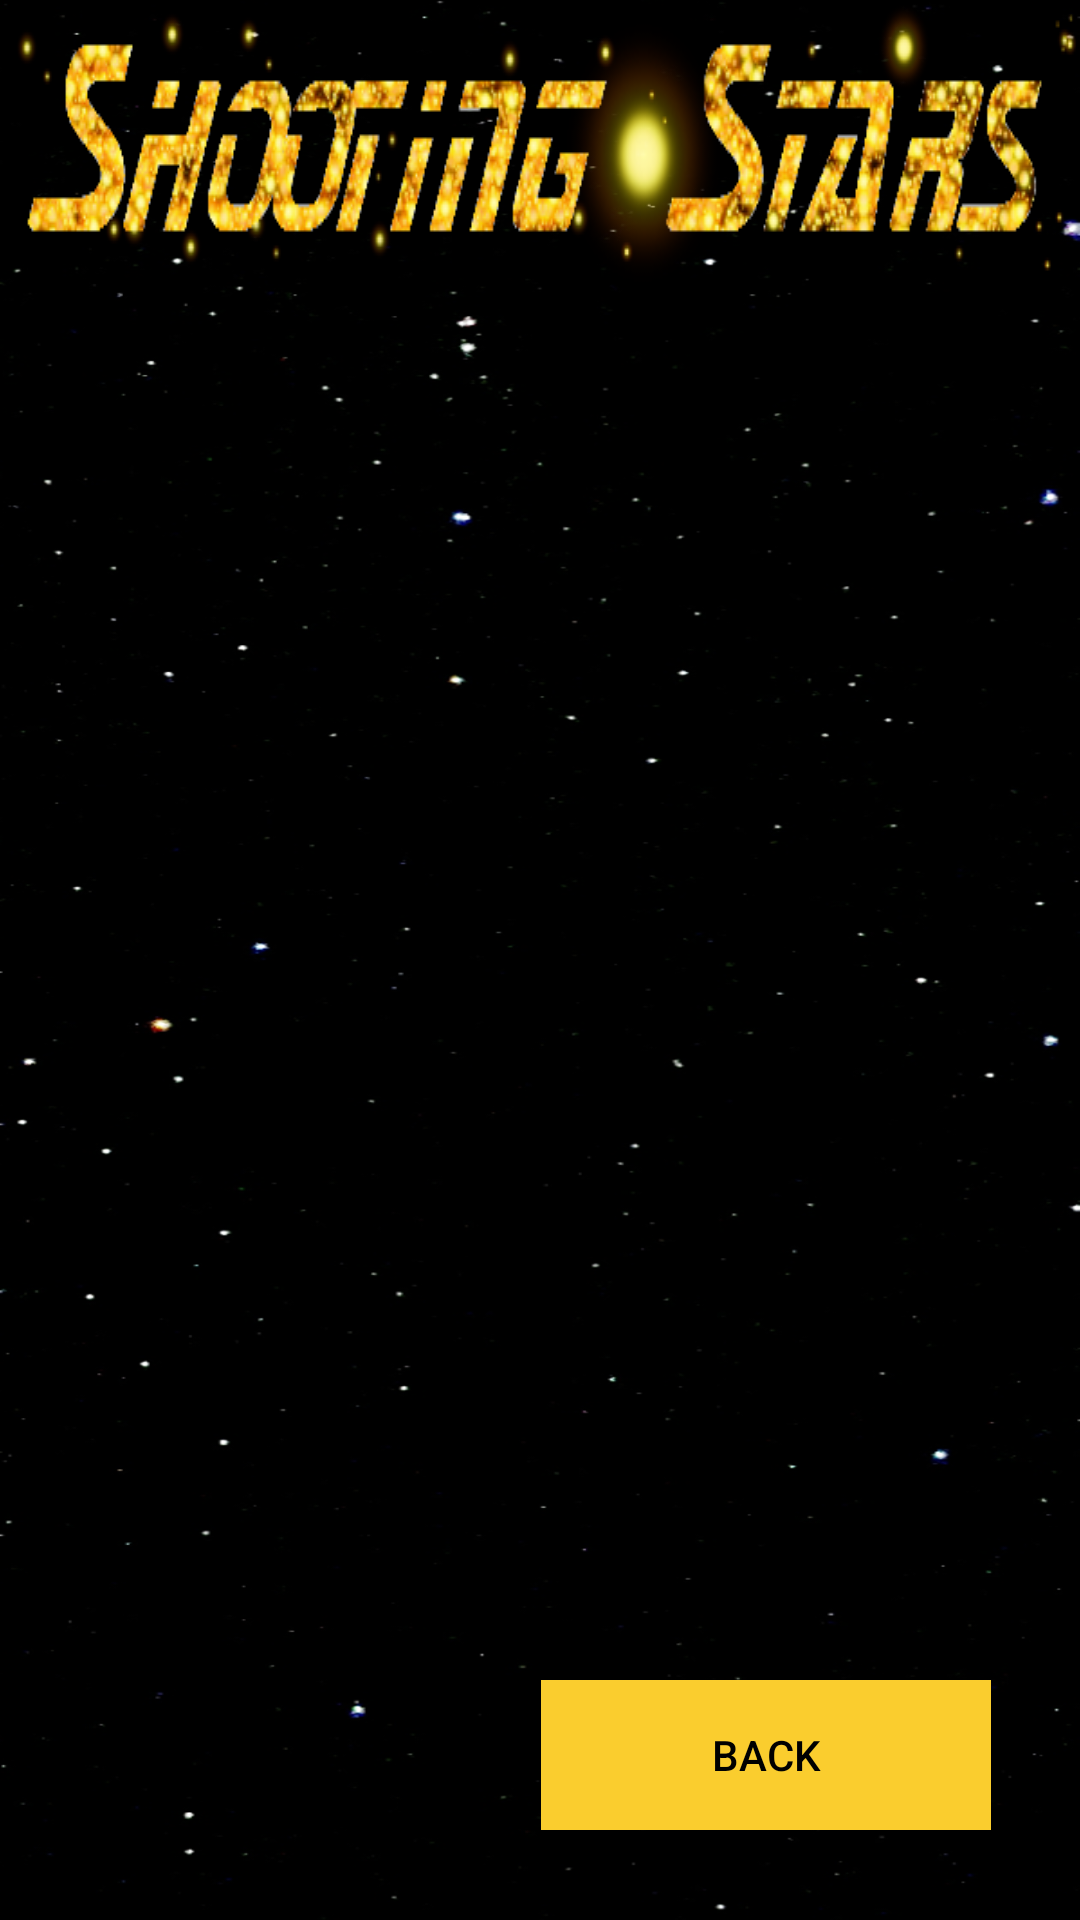

Write the Android layout XML for this screen, with the resource values it uses.
<!-- AndroidManifest.xml: application theme Theme.AppCompat.Light.NoActionBar.FullScreen -->
<!-- res/layout/activity_credits.xml -->
<?xml version="1.0" encoding="utf-8"?>
<RelativeLayout xmlns:android="http://schemas.android.com/apk/res/android"
    xmlns:tools="http://schemas.android.com/tools"
    android:id="@+id/activity_credits"
    android:layout_width="match_parent"
    android:layout_height="match_parent"
    android:paddingBottom="@dimen/activity_vertical_margin"
    android:paddingLeft="@dimen/activity_horizontal_margin"
    android:paddingRight="@dimen/activity_horizontal_margin"
    android:paddingTop="@dimen/activity_vertical_margin"
    tools:context="network.iut.org.shootingstars.game.menu.CreditsActivity"
    android:background="@drawable/layer_0">

    <LinearLayout
        android:orientation="vertical"
        android:layout_width="wrap_content"
        android:layout_height="wrap_content"
        android:background="@drawable/menu_title"
        android:padding="2dp"
        android:layout_alignParentTop="true"
        android:layout_alignParentLeft="true"
        android:layout_alignParentStart="true"
        android:id="@+id/linearLayout"
        android:layout_alignParentRight="true"
        android:layout_alignParentEnd="true">
    </LinearLayout>




    <RelativeLayout
        android:layout_width="match_parent"
        android:layout_height="match_parent"
        android:layout_below="@+id/linearLayout">

        <Button
            android:text="Back"
            android:layout_width="150dp"
            android:layout_height="50dp"
            android:onClick="backButton"
            android:background="#facd2e"
            android:textColor="#000000"
            android:id="@+id/back_button"
            android:layout_marginRight="30dp"
            android:layout_marginEnd="30dp"
            android:layout_marginBottom="30dp"
            android:layout_alignParentBottom="true"
            android:layout_alignParentRight="true"
            android:layout_alignParentEnd="true" />

        <TextView
            android:id="@+id/textcredits"
            android:textColor="#FFFFFF"
            android:textAlignment="center"
            android:layout_width="wrap_content"
            android:layout_height="wrap_content"
            android:layout_alignParentLeft="true"
            android:layout_alignParentStart="true"
            android:layout_alignParentRight="true"
            android:layout_alignParentEnd="true"
            android:layout_alignParentTop="true" />

    </RelativeLayout>

</RelativeLayout>
<!-- resources referenced by this layout -->
<resources>
  <!-- drawable layer_0: jpg bitmap (drawable, 384888 bytes) -->
  <!-- drawable menu_title: png bitmap (drawable, 59915 bytes) -->
  <style name="Theme.AppCompat.Light.NoActionBar.FullScreen" parent="@style/Theme.AppCompat.Light">
          <item name="windowNoTitle">true</item>
          <item name="windowActionBar">false</item>
          <item name="android:windowFullscreen">true</item>
          <item name="android:windowContentOverlay">@null</item>
      </style>
</resources>
